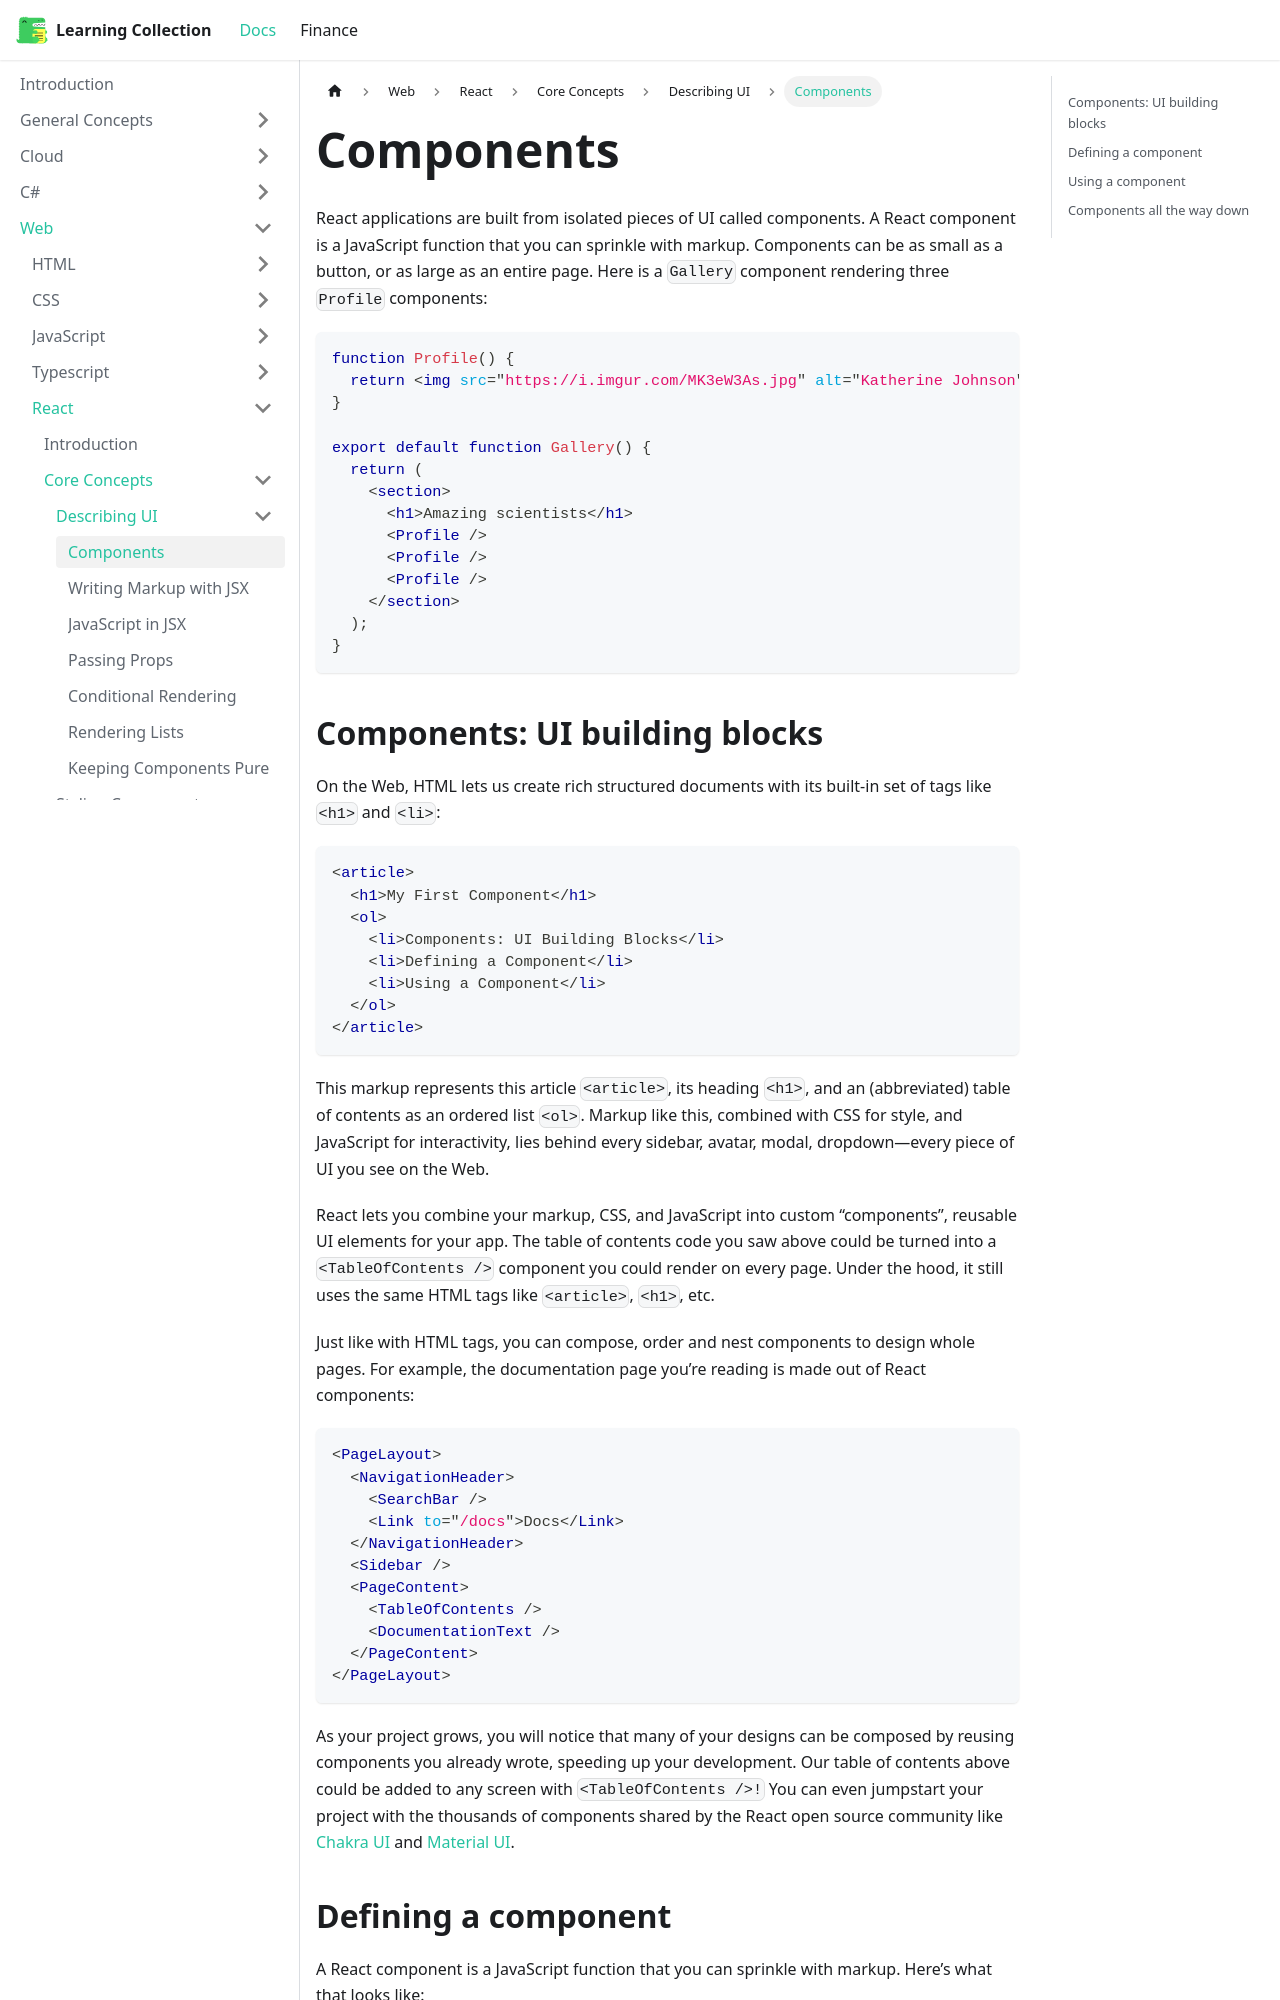

repository: RobinTTY/LearningCollection · page: web/react/core-concepts/describing-ui/components.html · generator: docusaurus

---
id: components
title: Components
sidebar_position: 1
---

React applications are built from isolated pieces of UI called components. A React component is a JavaScript function that you can sprinkle with markup. Components can be as small as a button, or as large as an entire page. Here is a `Gallery` component rendering three `Profile` components:

```jsx
function Profile() {
  return <img src="https://i.imgur.com/MK3eW3As.jpg" alt="Katherine Johnson" />;
}

export default function Gallery() {
  return (
    <section>
      <h1>Amazing scientists</h1>
      <Profile />
      <Profile />
      <Profile />
    </section>
  );
}
```

## Components: UI building blocks

On the Web, HTML lets us create rich structured documents with its built-in set of tags like `<h1>` and `<li>`:

```jsx
<article>
  <h1>My First Component</h1>
  <ol>
    <li>Components: UI Building Blocks</li>
    <li>Defining a Component</li>
    <li>Using a Component</li>
  </ol>
</article>
```

This markup represents this article `<article>`, its heading `<h1>`, and an (abbreviated) table of contents as an ordered list `<ol>`. Markup like this, combined with CSS for style, and JavaScript for interactivity, lies behind every sidebar, avatar, modal, dropdown—every piece of UI you see on the Web.

React lets you combine your markup, CSS, and JavaScript into custom “components”, reusable UI elements for your app. The table of contents code you saw above could be turned into a `<TableOfContents />` component you could render on every page. Under the hood, it still uses the same HTML tags like `<article>`, `<h1>`, etc.

Just like with HTML tags, you can compose, order and nest components to design whole pages. For example, the documentation page you’re reading is made out of React components:

```jsx
<PageLayout>
  <NavigationHeader>
    <SearchBar />
    <Link to="/docs">Docs</Link>
  </NavigationHeader>
  <Sidebar />
  <PageContent>
    <TableOfContents />
    <DocumentationText />
  </PageContent>
</PageLayout>
```

As your project grows, you will notice that many of your designs can be composed by reusing components you already wrote, speeding up your development. Our table of contents above could be added to any screen with `<TableOfContents />!` You can even jumpstart your project with the thousands of components shared by the React open source community like [Chakra UI](https://chakra-ui.com/) and [Material UI](https://material-ui.com/).
